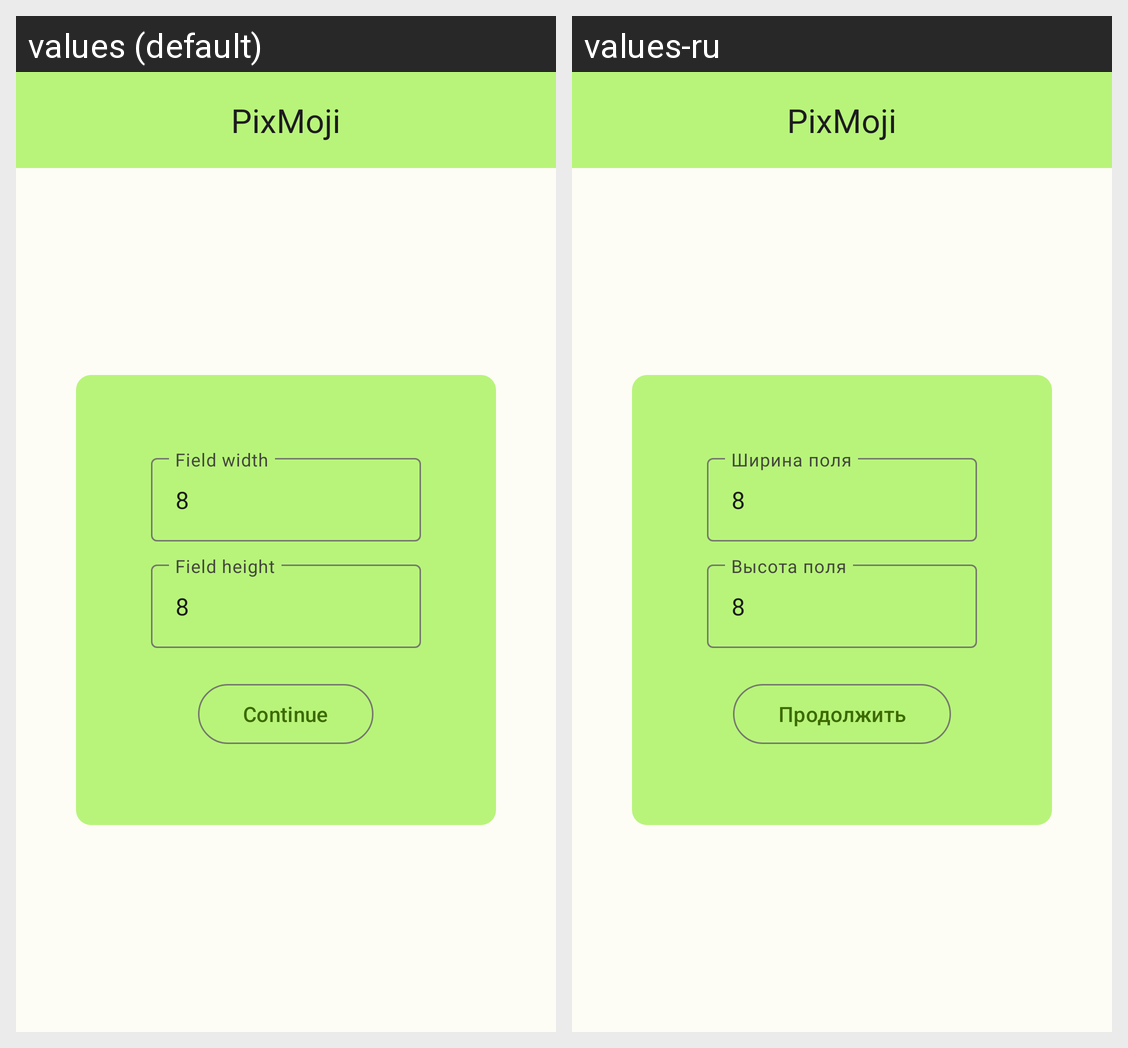

For this localized Android screen grid, give each drawn string resource with its value in every locale shown.
Android screen res/layout/activity_main.xml rendered under 2 locales, left to right: values (default), values-ru. Device: Nexus 5 (rendered at 1080×1920; each locale shown at half size, 540×960, under a caption strip naming it); theme Theme.PixMoji.
Strings drawn on this screen, with the default value and each locale's value (text and hints the layout hard-codes, and strings that could not be matched under every locale, appear in the picture but are not listed):

app_name
  values: PixMoji
  values-ru: PixMoji

field_width
  values: Field width
  values-ru: Ширина поля

field_height
  values: Field height
  values-ru: Высота поля

continue_s
  values: Continue
  values-ru: Продолжить
